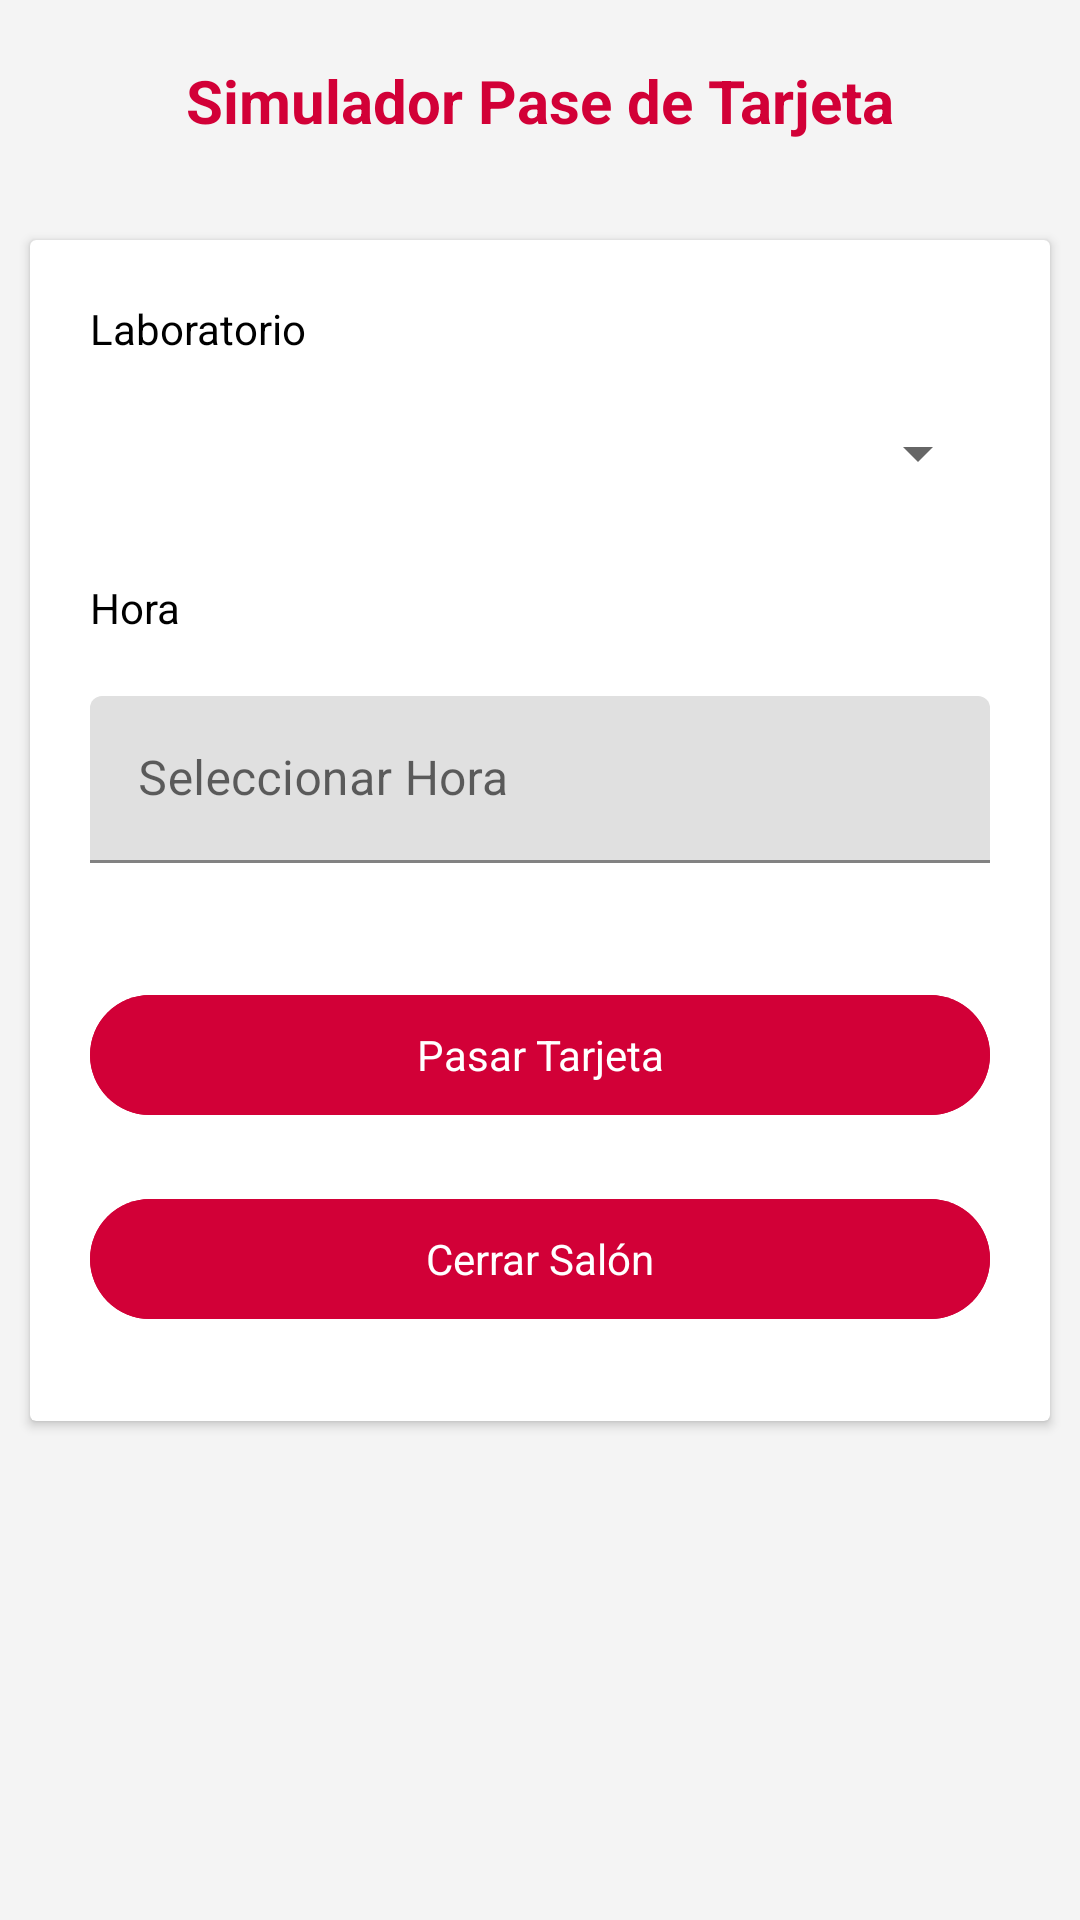

This screen was rendered from an Android layout file. Write that file and the resources it references.
<!-- AndroidManifest.xml: application theme Theme.ControlLaboratorio -->
<!-- res/layout/fragment_checkin.xml -->
<?xml version="1.0" encoding="utf-8"?>
<FrameLayout xmlns:android="http://schemas.android.com/apk/res/android"
    xmlns:app="http://schemas.android.com/apk/res-auto"
    xmlns:tools="http://schemas.android.com/tools"
    android:id="@+id/checkin_fragment"
    android:layout_width="match_parent"
    android:layout_height="match_parent"
    tools:context=".Fragments.CheckinFragment"
    android:background="@color/gray">

    <androidx.constraintlayout.widget.ConstraintLayout
        android:layout_width="match_parent"
        android:layout_height="match_parent">

        <androidx.cardview.widget.CardView
            android:id="@+id/horarioCard"
            android:layout_width="match_parent"
            android:layout_height="wrap_content"
            android:layout_marginTop="80dp"
            android:layout_marginStart="10dp"
            android:layout_marginEnd="10dp"
            app:layout_constraintEnd_toEndOf="parent"
            app:layout_constraintHorizontal_bias="0.562"
            app:layout_constraintStart_toStartOf="parent"
            app:layout_constraintTop_toTopOf="parent">

            <LinearLayout
                android:layout_width="match_parent"
                android:layout_height="match_parent"
                android:layout_marginTop="10dp"
                android:layout_marginBottom="10dp"
                android:orientation="vertical">

                <TextView
                    android:id="@+id/textView2"
                    android:layout_width="wrap_content"
                    android:layout_height="wrap_content"
                    android:layout_marginStart="20dp"
                    android:layout_marginTop="10dp"
                    android:text="Laboratorio"
                    app:layout_constraintStart_toStartOf="parent"
                    app:layout_constraintTop_toTopOf="parent" />

                <Spinner
                    android:id="@+id/spinner8"
                    android:layout_width="match_parent"
                    android:layout_height="wrap_content"
                    android:layout_marginStart="20dp"
                    android:layout_marginEnd="20dp"
                    android:layout_marginTop="20dp"
                    app:layout_constraintStart_toStartOf="parent"
                    app:layout_constraintTop_toBottomOf="@+id/textView2" />

                <TextView
                    android:id="@+id/textView21"
                    android:layout_width="wrap_content"
                    android:layout_height="wrap_content"
                    android:layout_marginStart="20dp"
                    android:layout_marginTop="30dp"
                    android:text="Hora"
                    app:layout_constraintStart_toStartOf="parent"
                    app:layout_constraintTop_toBottomOf="@+id/spinner8" />

                <com.google.android.material.textfield.TextInputLayout
                    android:id="@+id/time_input_tarjeta"
                    android:layout_width="match_parent"
                    android:layout_height="wrap_content"
                    android:layout_marginStart="20dp"
                    android:layout_marginEnd="20dp"
                    android:layout_marginTop="20dp"
                    android:layout_marginBottom="20dp"
                    android:hint="Seleccionar Hora">

                    <com.google.android.material.textfield.TextInputEditText
                        android:id="@+id/time_edit_text_tarjeta"
                        android:layout_width="match_parent"
                        android:layout_height="wrap_content"
                        android:focusable="false"
                        android:clickable="true" />
                </com.google.android.material.textfield.TextInputLayout>

                <com.google.android.material.button.MaterialButton
                    android:id="@+id/TarjetaButton"
                    style="@style/CustomButtonStyle"
                    android:layout_width="match_parent"
                    android:layout_height="wrap_content"
                    android:layout_marginStart="20dp"
                    android:layout_marginEnd="20dp"
                    android:layout_marginTop="20dp"
                    android:layout_marginBottom="20dp"
                    android:text="Pasar Tarjeta"
                    android:textSize="14sp"
                    app:layout_constraintTop_toBottomOf="@id/horarioCard"/>

                <com.google.android.material.button.MaterialButton
                    android:id="@+id/CerrarSalonButton"
                    style="@style/CustomButtonStyle"
                    android:layout_width="match_parent"
                    android:layout_height="wrap_content"
                    android:layout_marginStart="20dp"
                    android:layout_marginEnd="20dp"
                    android:layout_marginBottom="20dp"
                    android:text="Cerrar Salón"
                    android:textSize="14sp"
                    app:layout_constraintTop_toBottomOf="@id/TarjetaButton"
                    tools:layout_editor_absoluteX="22dp" />
            </LinearLayout>

        </androidx.cardview.widget.CardView>

        <TextView
            android:id="@+id/textView25"
            android:layout_width="match_parent"
            android:layout_height="wrap_content"
            android:layout_marginStart="10dp"
            android:layout_marginEnd="10dp"
            android:layout_marginTop="20dp"
            android:text="Simulador Pase de Tarjeta"
            android:textColor="#d20037"
            android:textSize="20sp"
            android:gravity="center"
            android:textStyle="bold"
            app:layout_constraintStart_toStartOf="parent"
            app:layout_constraintTop_toTopOf="parent" />

    </androidx.constraintlayout.widget.ConstraintLayout>


</FrameLayout>
<!-- resources referenced by this layout -->
<resources>
  <color name="gray">#F4F4F4</color>
  <style name="CustomButtonStyle" parent="Widget.Material3.Button">
          <item name="android:backgroundTint">@color/primario</item> 
          <item name="android:textColor">@color/white</item> 
      </style>
  <style name="Theme.ControlLaboratorio" parent="Theme.MaterialComponents.DayNight.NoActionBar">
          <item name="android:colorBackground">@color/white</item> 
          <item name="android:textColor">@color/black</item> 
          <item name="android:buttonStyle">@style/Widget.Material3.Button</item> 
      </style>
  <color name="primario">#FFD20037</color>
  <color name="white">#FFFFFFFF</color>
  <color name="black">#FF000000</color>
</resources>
